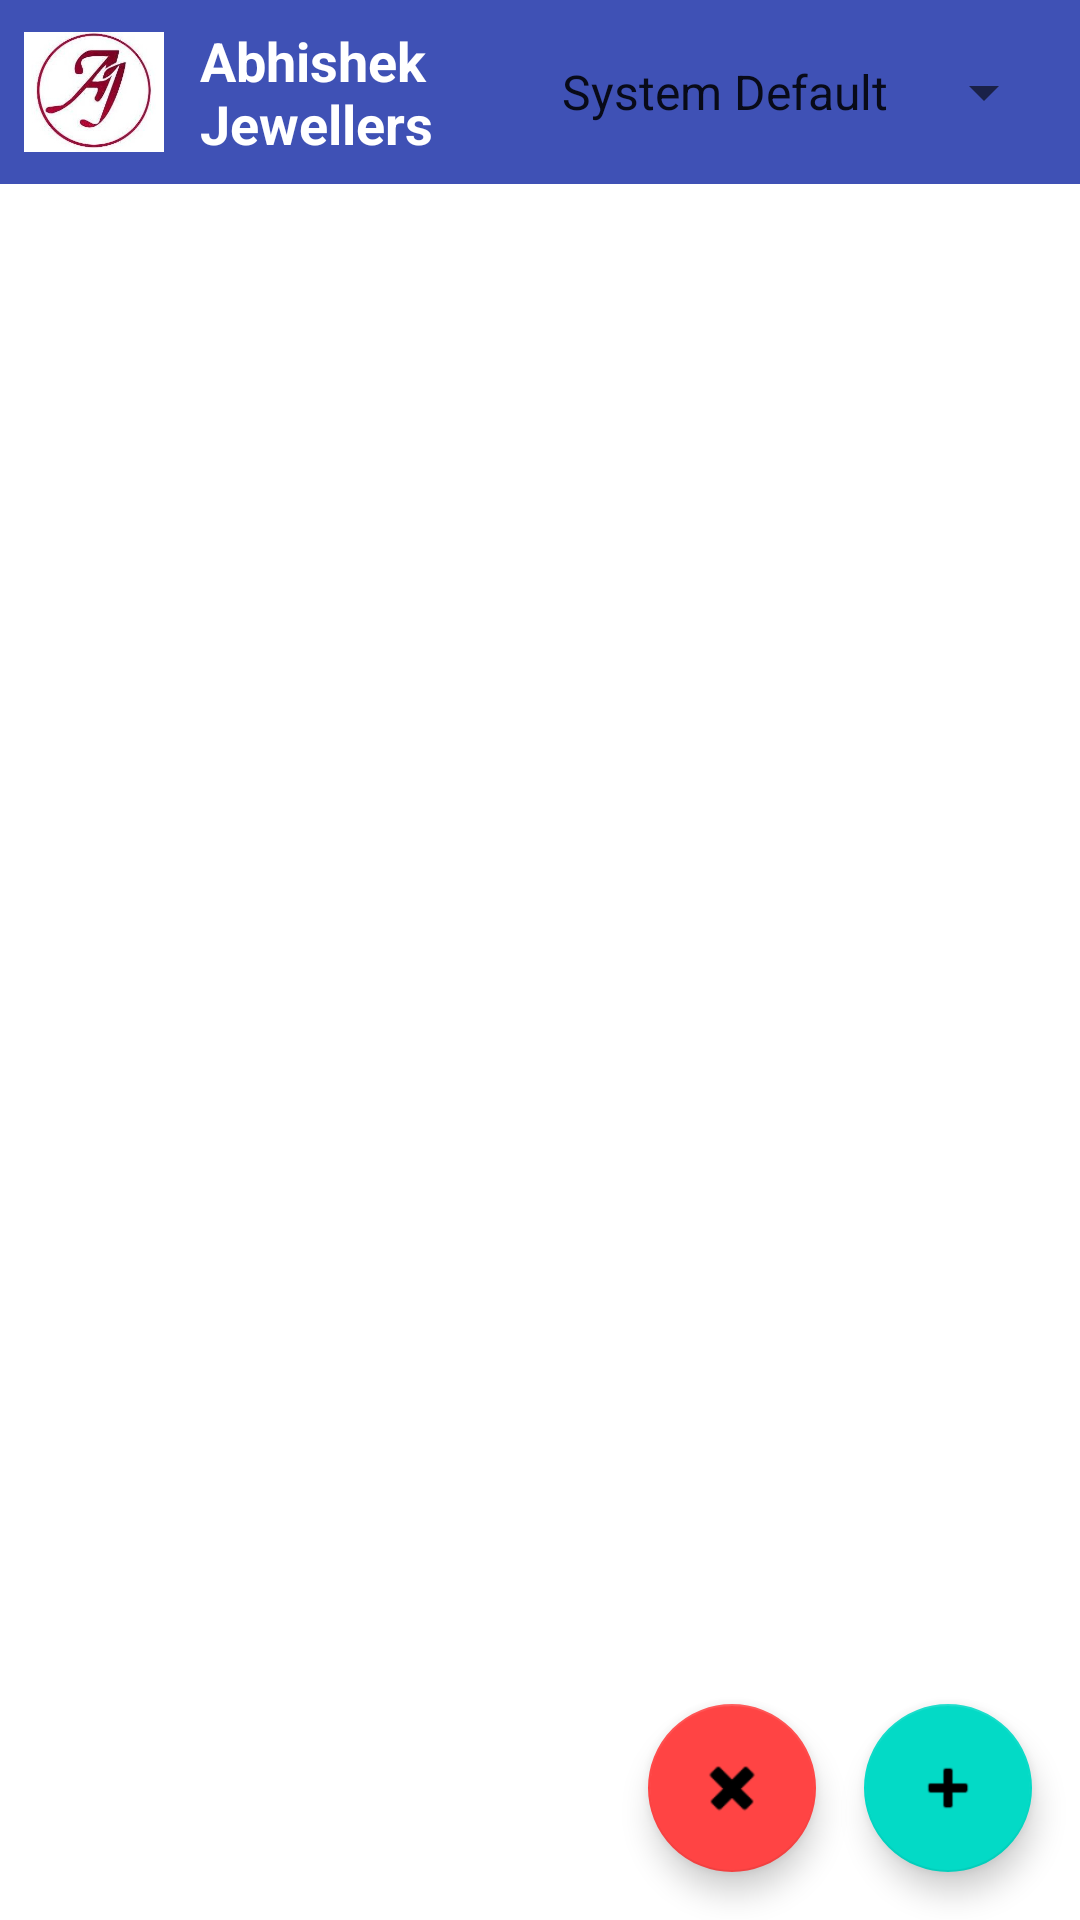

Write the Android layout XML for this screen, with the resource values it uses.
<!-- AndroidManifest.xml: application theme AppTheme -->
<!-- res/layout/activity_main.xml -->
<?xml version="1.0" encoding="utf-8"?>
<androidx.constraintlayout.widget.ConstraintLayout xmlns:android="http://schemas.android.com/apk/res/android"
    xmlns:app="http://schemas.android.com/apk/res-auto"
    android:id="@+id/main"
    android:layout_width="match_parent"
    android:layout_height="match_parent"
    android:background="?android:attr/windowBackground">

    <LinearLayout
        android:id="@+id/topBar"
        android:layout_width="match_parent"
        android:layout_height="wrap_content"
        android:orientation="horizontal"
        android:padding="8dp"
        android:background="?attr/colorPrimary"
        app:layout_constraintTop_toTopOf="parent">

        <ImageView
            android:layout_width="wrap_content"
            android:layout_height="40dp"
            android:layout_marginEnd="12dp"
            android:src="@drawable/app_logo"
            android:contentDescription="@string/app_logo"
            android:layout_gravity="center_vertical"
            android:adjustViewBounds="true"
            android:scaleType="fitCenter" />

        <TextView
            android:layout_width="0dp"
            android:layout_height="wrap_content"
            android:layout_weight="1"
            android:text="@string/app_name"
            android:textSize="18sp"
            android:textStyle="bold"
            android:textColor="@android:color/white"
            android:layout_gravity="center_vertical" />

        <Spinner
            android:id="@+id/themeSpinner"
            android:layout_width="wrap_content"
            android:layout_height="wrap_content"
            android:entries="@array/themeOptions"
            android:layout_gravity="center_vertical" />
    </LinearLayout>

    <com.google.android.material.tabs.TabLayout
        android:id="@+id/tabLayout"
        android:layout_width="match_parent"
        android:layout_height="wrap_content"
        app:layout_constraintTop_toBottomOf="@id/topBar"
        app:tabMode="scrollable"
        app:tabGravity="fill"
        app:tabTextAppearance="@style/TabTextAppearance" />

    <androidx.viewpager2.widget.ViewPager2
        android:id="@+id/viewPager"
        android:layout_width="match_parent"
        android:layout_height="0dp"
        app:layout_constraintBottom_toBottomOf="parent"
        app:layout_constraintTop_toBottomOf="@id/tabLayout" />

    <com.google.android.material.floatingactionbutton.FloatingActionButton
        android:id="@+id/removeTabFab"
        android:layout_width="wrap_content"
        android:layout_height="wrap_content"
        android:layout_margin="16dp"
        android:contentDescription="@string/remove_tab"
        app:layout_constraintBottom_toBottomOf="parent"
        app:layout_constraintEnd_toStartOf="@id/addTabFab"
        app:srcCompat="@android:drawable/ic_delete"
        app:backgroundTint="@android:color/holo_red_light" />

    <com.google.android.material.floatingactionbutton.FloatingActionButton
        android:id="@+id/addTabFab"
        android:layout_width="wrap_content"
        android:layout_height="wrap_content"
        android:layout_margin="16dp"
        android:contentDescription="@string/add_tab"
        app:layout_constraintBottom_toBottomOf="parent"
        app:layout_constraintEnd_toEndOf="parent"
        app:srcCompat="@android:drawable/ic_input_add" />

</androidx.constraintlayout.widget.ConstraintLayout>
<!-- resources referenced by this layout -->
<resources>
  <string-array name="themeOptions">
          <item>System Default</item>
          <item>Light</item>
          <item>Dark</item>
      </string-array>
  <!-- drawable app_logo: jpg bitmap (drawable, 14750 bytes) -->
  <string name="add_tab">Add New Tab</string>
  <string name="app_logo">App Logo</string>
  <string name="app_name">Abhishek Jewellers</string>
  <string name="remove_tab">Remove Current Tab</string>
  <style name="TabTextAppearance" parent="TextAppearance.Design.Tab">
          <item name="android:textAllCaps">false</item>
      </style>
  <style name="AppTheme" parent="Theme.MaterialComponents.DayNight.NoActionBar">
          
          <item name="colorPrimary">@color/colorPrimary</item>
          <item name="colorPrimaryDark">@color/colorPrimaryDark</item>
          <item name="colorAccent">@color/colorAccent</item>
      </style>
  <color name="colorPrimary">#3F51B5</color>
  <color name="colorPrimaryDark">#303F9F</color>
  <color name="colorAccent">#FF4081</color>
</resources>
